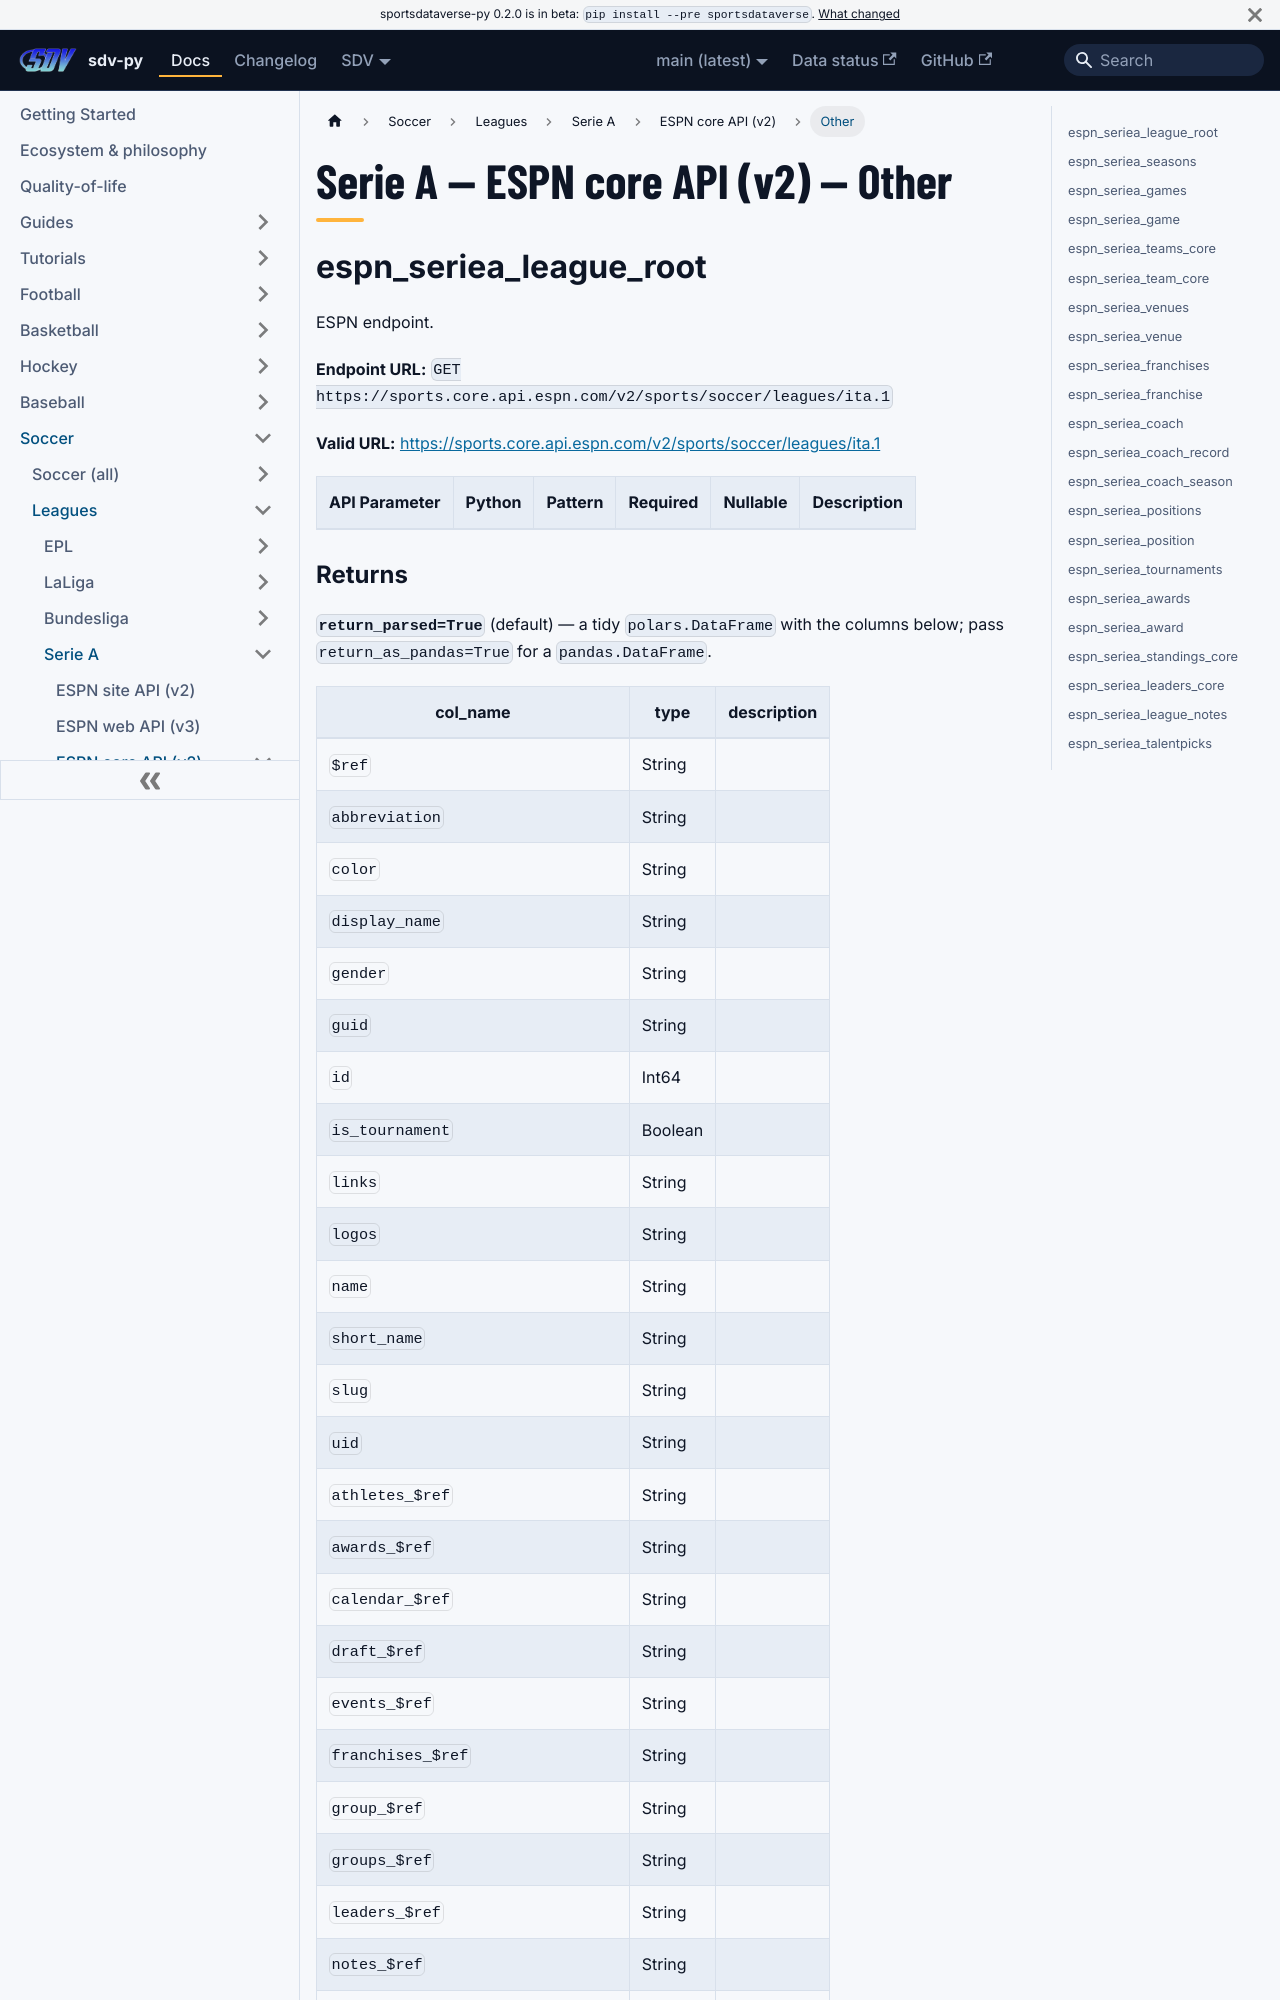

repository: sportsdataverse/sportsdataverse-py · page: docs/seriea/reference/core/other/index.html · generator: docusaurus

---
title: "Serie A — ESPN core API (v2) — Other"
sidebar_label: "Other"
sidebar_position: 4
description: "Serie A — ESPN core API (v2) — Other — function reference in sdv-py, the SportsDataverse Python package."
toc_max_heading_level: 2
---
# Serie A — ESPN core API (v2) — Other

## espn_seriea_league_root

ESPN endpoint.

**Endpoint URL:** `GET https://sports.core.api.espn.com/v2/sports/soccer/leagues/ita.1`

**Valid URL:** [https://sports.core.api.espn.com/v2/sports/soccer/leagues/ita.1](https://sports.core.api.espn.com/v2/sports/soccer/leagues/ita.1)

| API Parameter | Python | Pattern | Required | Nullable | Description |
|---|---|:---:|:---:|:---:|---|
